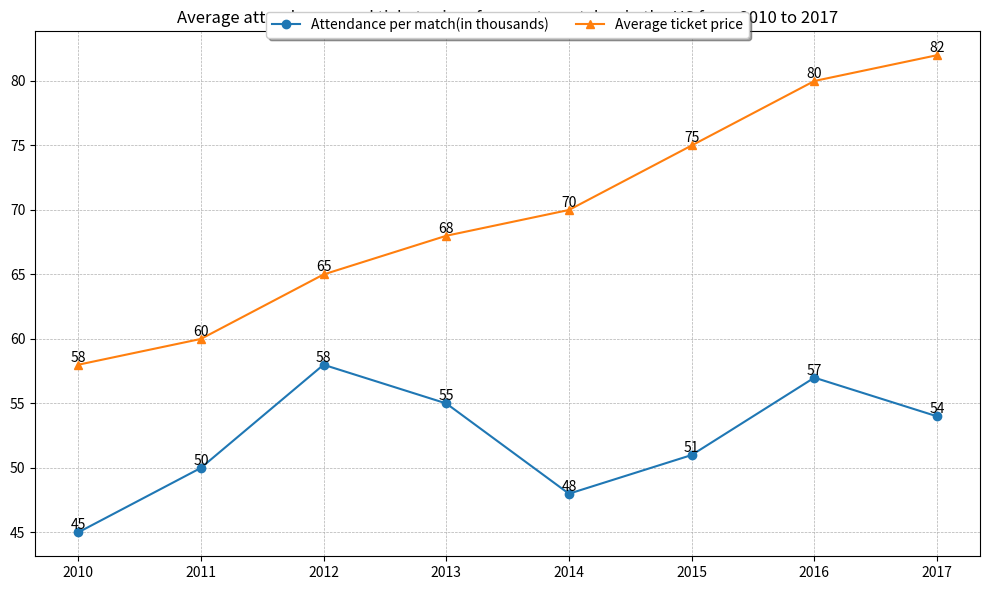

Recreate this plot in Python. (Note: this script raises an exception after producing the figure.)

import matplotlib.pyplot as plt
import numpy as np

# Create figure
fig = plt.figure(figsize=(10,6))

x = np.array([2010,2011,2012,2013,2014,2015,2016,2017])
y1 = np.array([45,50,58,55,48,51,57,54])
y2 = np.array([58,60,65,68,70,75,80,82])

# Plot 
plt.plot(x, y1, label = 'Attendance per match(in thousands)', marker='o')
plt.plot(x, y2, label = 'Average ticket price', marker='^')

# Label the value of each data point directly on the figure
for a,b in zip(x,y1):
    plt.text(a, b, b, ha='center', va='bottom', fontsize=10)
for a,b in zip(x,y2):
    plt.text(a, b, b, ha='center', va='bottom', fontsize=10)

# Set background grids
plt.grid(linestyle='--', linewidth=0.5)

# Set the title of the figure
plt.title('Average attendances and ticket prices for sports matches in the US from 2010 to 2017', fontsize=12)

# Set legend
plt.legend(loc='upper center', bbox_to_anchor=(0.5, 1.05), ncol=2, fancybox=True, shadow=True)

# Set x ticks
plt.xticks(x)

# Automatically resize the image
plt.tight_layout()

# Save the image
plt.savefig('line chart/png/51.png')

# Clear the current image state
plt.clf()
